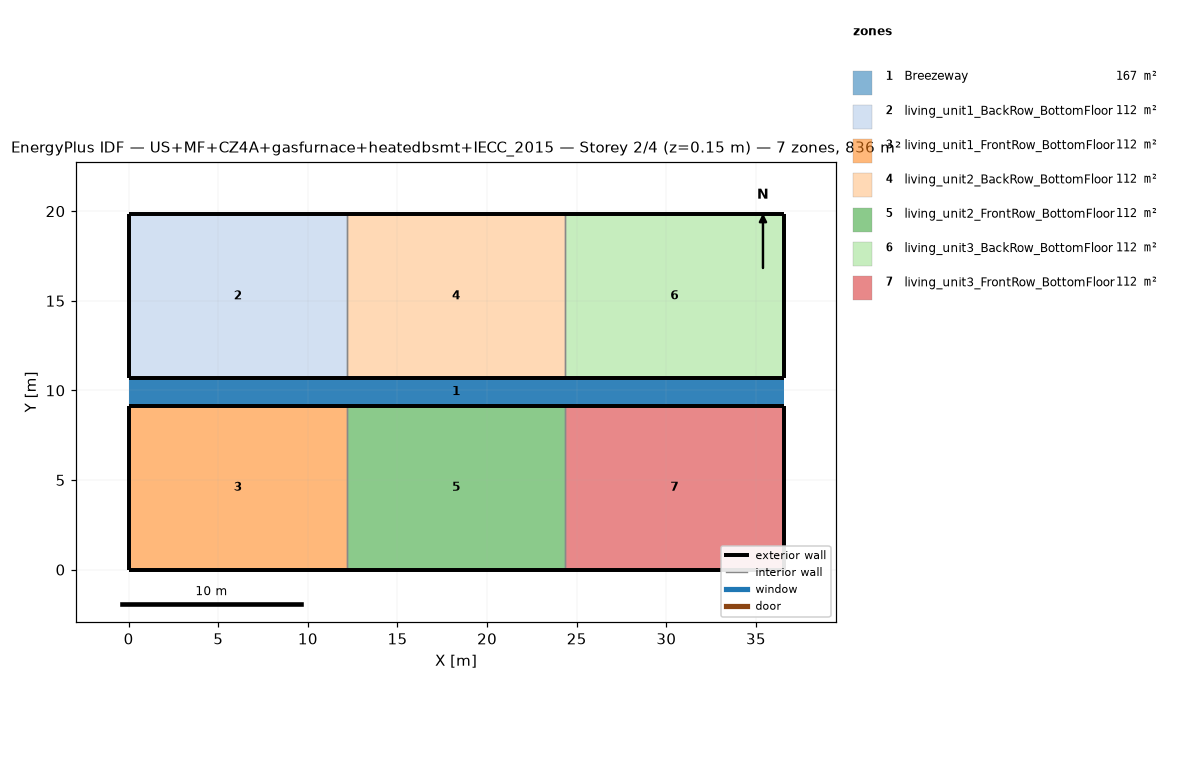
=== STOREY PLAN SPEC (per zone: floor XY polygon, exterior-wall plan segments, windows/doors) ===
zone 1: Breezeway  (167.0 m²)
  floor: (36.54, 9.16) (0.00, 9.16) (0.00, 10.68) (36.54, 10.68)
  floor: (36.54, 9.16) (0.00, 9.16) (0.00, 10.68) (36.54, 10.68)
  floor: (36.54, 9.16) (0.00, 9.16) (0.00, 10.68) (36.54, 10.68)
zone 2: living_unit1_BackRow_BottomFloor  (111.5 m²)
  floor: (12.18, 10.68) (0.00, 10.68) (0.00, 19.84) (12.18, 19.84)
  exterior wall: (0.00, 10.68) – (12.18, 10.68)  [12.2 m]
  exterior wall: (12.18, 19.84) – (0.00, 19.84)  [12.2 m]
  exterior wall: (0.00, 19.84) – (0.00, 10.68)  [9.2 m]
  interior walls: 1
zone 3: living_unit1_FrontRow_BottomFloor  (111.5 m²)
  floor: (12.18, 0.00) (0.00, 0.00) (0.00, 9.16) (12.18, 9.16)
  exterior wall: (0.00, 0.00) – (12.18, 0.00)  [12.2 m]
  exterior wall: (12.18, 9.16) – (0.00, 9.16)  [12.2 m]
  exterior wall: (0.00, 9.16) – (0.00, 0.00)  [9.2 m]
  interior walls: 1
zone 4: living_unit2_BackRow_BottomFloor  (111.5 m²)
  floor: (24.36, 10.68) (12.18, 10.68) (12.18, 19.84) (24.36, 19.84)
  exterior wall: (12.18, 10.68) – (24.36, 10.68)  [12.2 m]
  exterior wall: (24.36, 19.84) – (12.18, 19.84)  [12.2 m]
  interior walls: 2
zone 5: living_unit2_FrontRow_BottomFloor  (111.5 m²)
  floor: (24.36, 0.00) (12.18, 0.00) (12.18, 9.16) (24.36, 9.16)
  exterior wall: (12.18, 0.00) – (24.36, 0.00)  [12.2 m]
  exterior wall: (24.36, 9.16) – (12.18, 9.16)  [12.2 m]
  interior walls: 2
zone 6: living_unit3_BackRow_BottomFloor  (111.5 m²)
  floor: (36.54, 10.68) (24.36, 10.68) (24.36, 19.84) (36.54, 19.84)
  exterior wall: (24.36, 10.68) – (36.54, 10.68)  [12.2 m]
  exterior wall: (36.54, 10.68) – (36.54, 19.84)  [9.2 m]
  exterior wall: (36.54, 19.84) – (24.36, 19.84)  [12.2 m]
  interior walls: 1
zone 7: living_unit3_FrontRow_BottomFloor  (111.5 m²)
  floor: (36.54, 0.00) (24.36, 0.00) (24.36, 9.16) (36.54, 9.16)
  exterior wall: (24.36, 0.00) – (36.54, 0.00)  [12.2 m]
  exterior wall: (36.54, 0.00) – (36.54, 9.16)  [9.2 m]
  exterior wall: (36.54, 9.16) – (24.36, 9.16)  [12.2 m]
  interior walls: 1

=== DERIVED (storey summary) ===
Building: US+MF+CZ4A+gasfurnace+heatedbsmt+IECC_2015
Storey: 2 of 4  (floor level z = 0.15 m)
Storey gross floor area: 836.2 m²
Zones on this storey: 7
  - Breezeway: floor 167.0 m²
  - living_unit1_BackRow_BottomFloor: floor 111.5 m²; exterior wall 33.5 m (86.9 m²); WWR 0.0%
  - living_unit1_FrontRow_BottomFloor: floor 111.5 m²; exterior wall 33.5 m (86.9 m²); WWR 0.0%
  - living_unit2_BackRow_BottomFloor: floor 111.5 m²; exterior wall 24.4 m (63.1 m²); WWR 0.0%
  - living_unit2_FrontRow_BottomFloor: floor 111.5 m²; exterior wall 24.4 m (63.1 m²); WWR 0.0%
  - living_unit3_BackRow_BottomFloor: floor 111.5 m²; exterior wall 33.5 m (86.9 m²); WWR 0.0%
  - living_unit3_FrontRow_BottomFloor: floor 111.5 m²; exterior wall 33.5 m (86.9 m²); WWR 0.0%
Zone adjacency (shared interzone walls):
  - living_unit1_BackRow_BottomFloor ↔ living_unit2_BackRow_BottomFloor
  - living_unit1_FrontRow_BottomFloor ↔ living_unit2_FrontRow_BottomFloor
  - living_unit2_BackRow_BottomFloor ↔ living_unit3_BackRow_BottomFloor
  - living_unit2_FrontRow_BottomFloor ↔ living_unit3_FrontRow_BottomFloor